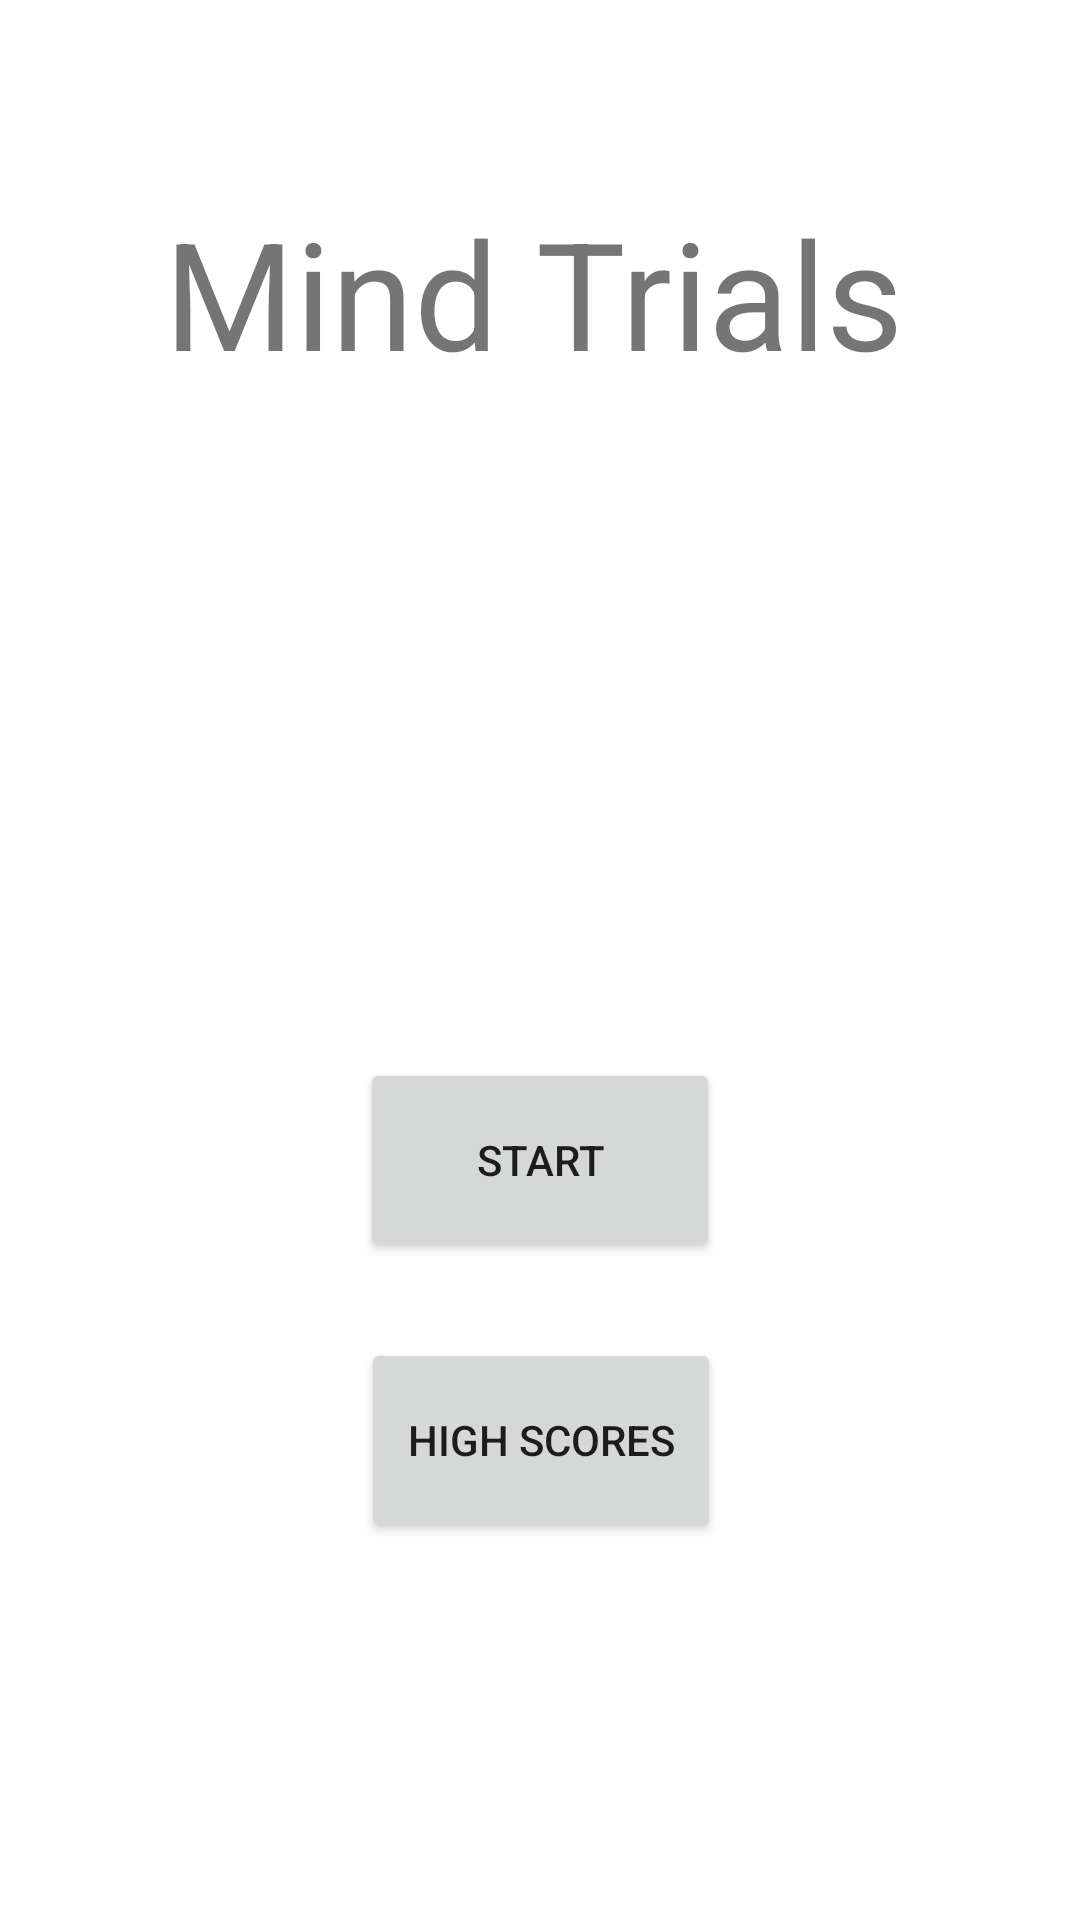

Android layout source for this screen:
<!-- AndroidManifest.xml: application theme Theme.MindTrials -->
<!-- res/layout/activity_main.xml -->
<?xml version="1.0" encoding="utf-8"?>
<androidx.constraintlayout.widget.ConstraintLayout xmlns:android="http://schemas.android.com/apk/res/android"
    xmlns:app="http://schemas.android.com/apk/res-auto"
    xmlns:tools="http://schemas.android.com/tools"
    android:layout_width="match_parent"
    android:layout_height="match_parent"
    tools:context=".MainActivity">

    <Button
        android:id="@+id/highScores"
        android:layout_width="120dp"
        android:layout_height="68dp"
        android:layout_marginTop="12dp"
        android:text="High Scores"
        app:layout_constraintBottom_toBottomOf="parent"
        app:layout_constraintEnd_toEndOf="parent"
        app:layout_constraintHorizontal_bias="0.502"
        app:layout_constraintStart_toStartOf="parent"
        app:layout_constraintTop_toBottomOf="@+id/start"
        app:layout_constraintVertical_bias="0.096" />

    <TextView
        android:id="@+id/textView"
        android:layout_width="251dp"
        android:layout_height="69dp"
        android:layout_marginTop="64dp"
        android:text="Mind Trials"
        android:textSize="50sp"
        app:layout_constraintEnd_toEndOf="parent"
        app:layout_constraintStart_toStartOf="parent"
        app:layout_constraintTop_toTopOf="parent" />

    <Button
        android:id="@+id/start"
        android:layout_width="120dp"
        android:layout_height="68dp"
        android:text="Start"
        app:layout_constraintBottom_toBottomOf="parent"
        app:layout_constraintEnd_toEndOf="parent"
        app:layout_constraintStart_toStartOf="parent"
        app:layout_constraintTop_toBottomOf="@+id/textView" />
</androidx.constraintlayout.widget.ConstraintLayout>
<!-- resources referenced by this layout -->
<resources>
  <style name="Theme.MindTrials" parent="Theme.MaterialComponents.DayNight.DarkActionBar">
          
          <item name="colorPrimary">@color/purple_500</item>
          <item name="colorPrimaryVariant">@color/purple_700</item>
          <item name="colorOnPrimary">@color/white</item>
          
          <item name="colorSecondary">@color/teal_200</item>
          <item name="colorSecondaryVariant">@color/teal_700</item>
          <item name="colorOnSecondary">@color/black</item>
          
          <item name="android:statusBarColor" tools:targetApi="l">?attr/colorPrimaryVariant</item>
          
      </style>
  <!-- not gathered from this repository: default colours our renderer supplied (Android Studio template values) -->
  <color name="purple_500">#FF6200EE</color>
  <color name="purple_700">#FF3700B3</color>
  <color name="teal_200">#FF03DAC5</color>
  <color name="teal_700">#FF018786</color>
  <color name="black">#FF000000</color>
  <color name="white">#FFFFFFFF</color>
</resources>
